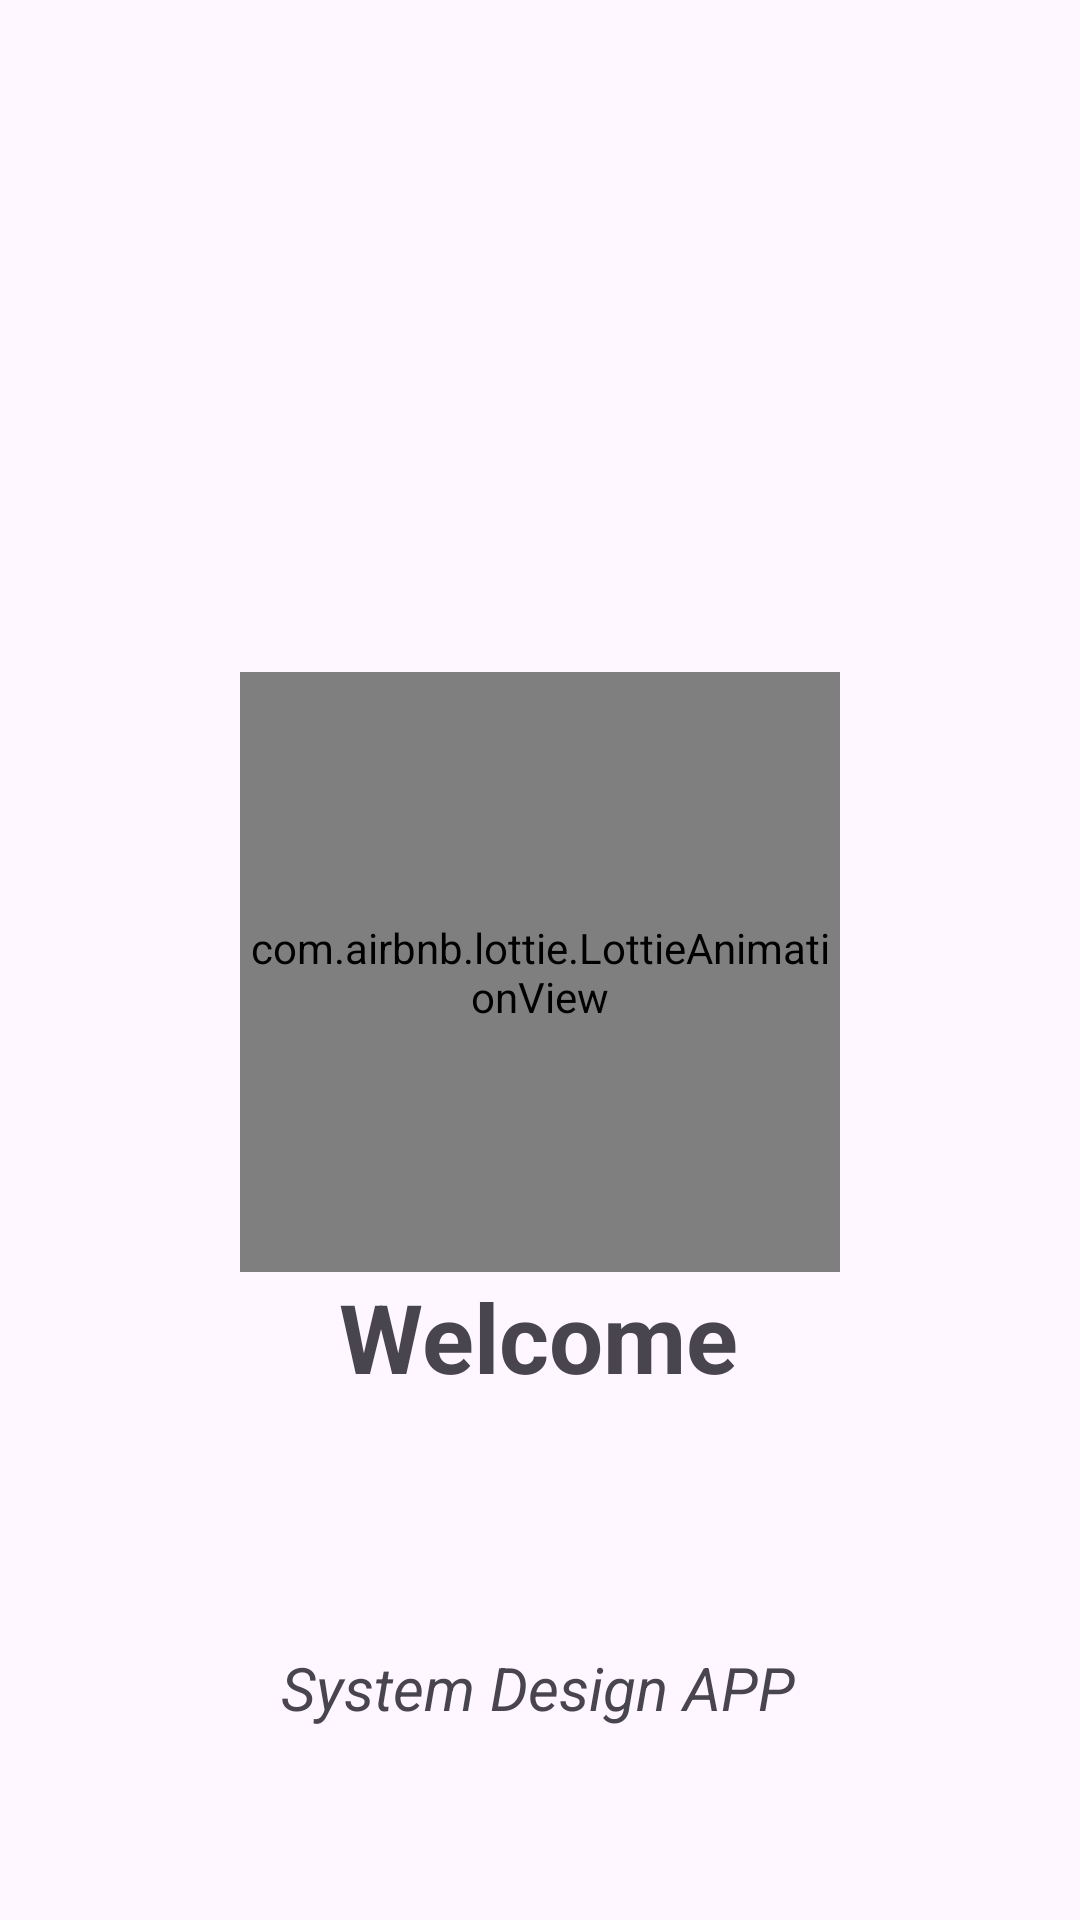

Layout XML and referenced resources for this Android screen:
<!-- AndroidManifest.xml: application theme Theme.SystemDesignImplementation -->
<!-- res/layout/activity_splash_screen.xml -->
<?xml version="1.0" encoding="utf-8"?>
<androidx.constraintlayout.widget.ConstraintLayout xmlns:android="http://schemas.android.com/apk/res/android"
    xmlns:app="http://schemas.android.com/apk/res-auto"
    xmlns:tools="http://schemas.android.com/tools"
    android:id="@+id/main"
    android:layout_width="match_parent"
    android:layout_height="match_parent"
    tools:context=".SplashScreen">

    <com.airbnb.lottie.LottieAnimationView
        android:id="@+id/animationView"
        android:layout_width="200dp"
        android:layout_height="200dp"
        android:layout_marginTop="224dp"
        app:layout_constraintEnd_toEndOf="parent"
        app:layout_constraintStart_toStartOf="parent"
        app:layout_constraintTop_toTopOf="parent"
        app:lottie_autoPlay="true"
        app:lottie_loop="true"
        app:lottie_rawRes="@raw/welcomeanimation" />

    <TextView
        android:layout_width="wrap_content"
        android:layout_height="wrap_content"
        android:text="Welcome"
        android:textSize="32sp"
        android:textStyle="bold"
        app:layout_constraintEnd_toEndOf="@+id/animationView"
        app:layout_constraintHorizontal_bias="0.492"
        app:layout_constraintStart_toStartOf="@+id/animationView"
        app:layout_constraintTop_toBottomOf="@+id/animationView" />

    <TextView
        android:id="@+id/textView3"
        android:layout_width="wrap_content"
        android:layout_height="wrap_content"
        android:layout_marginBottom="64dp"
        android:text="System Design APP"
        android:textStyle="italic"
        android:textSize="20sp"
        app:layout_constraintBottom_toBottomOf="parent"
        app:layout_constraintEnd_toEndOf="parent"
        app:layout_constraintHorizontal_bias="0.497"
        app:layout_constraintStart_toStartOf="parent" />
</androidx.constraintlayout.widget.ConstraintLayout>
<!-- resources referenced by this layout -->
<resources>
  <style name="Theme.SystemDesignImplementation" parent="Base.Theme.SystemDesignImplementation" />
  <style name="Base.Theme.SystemDesignImplementation" parent="Theme.Material3.DayNight.NoActionBar">
          
          
      </style>
</resources>
